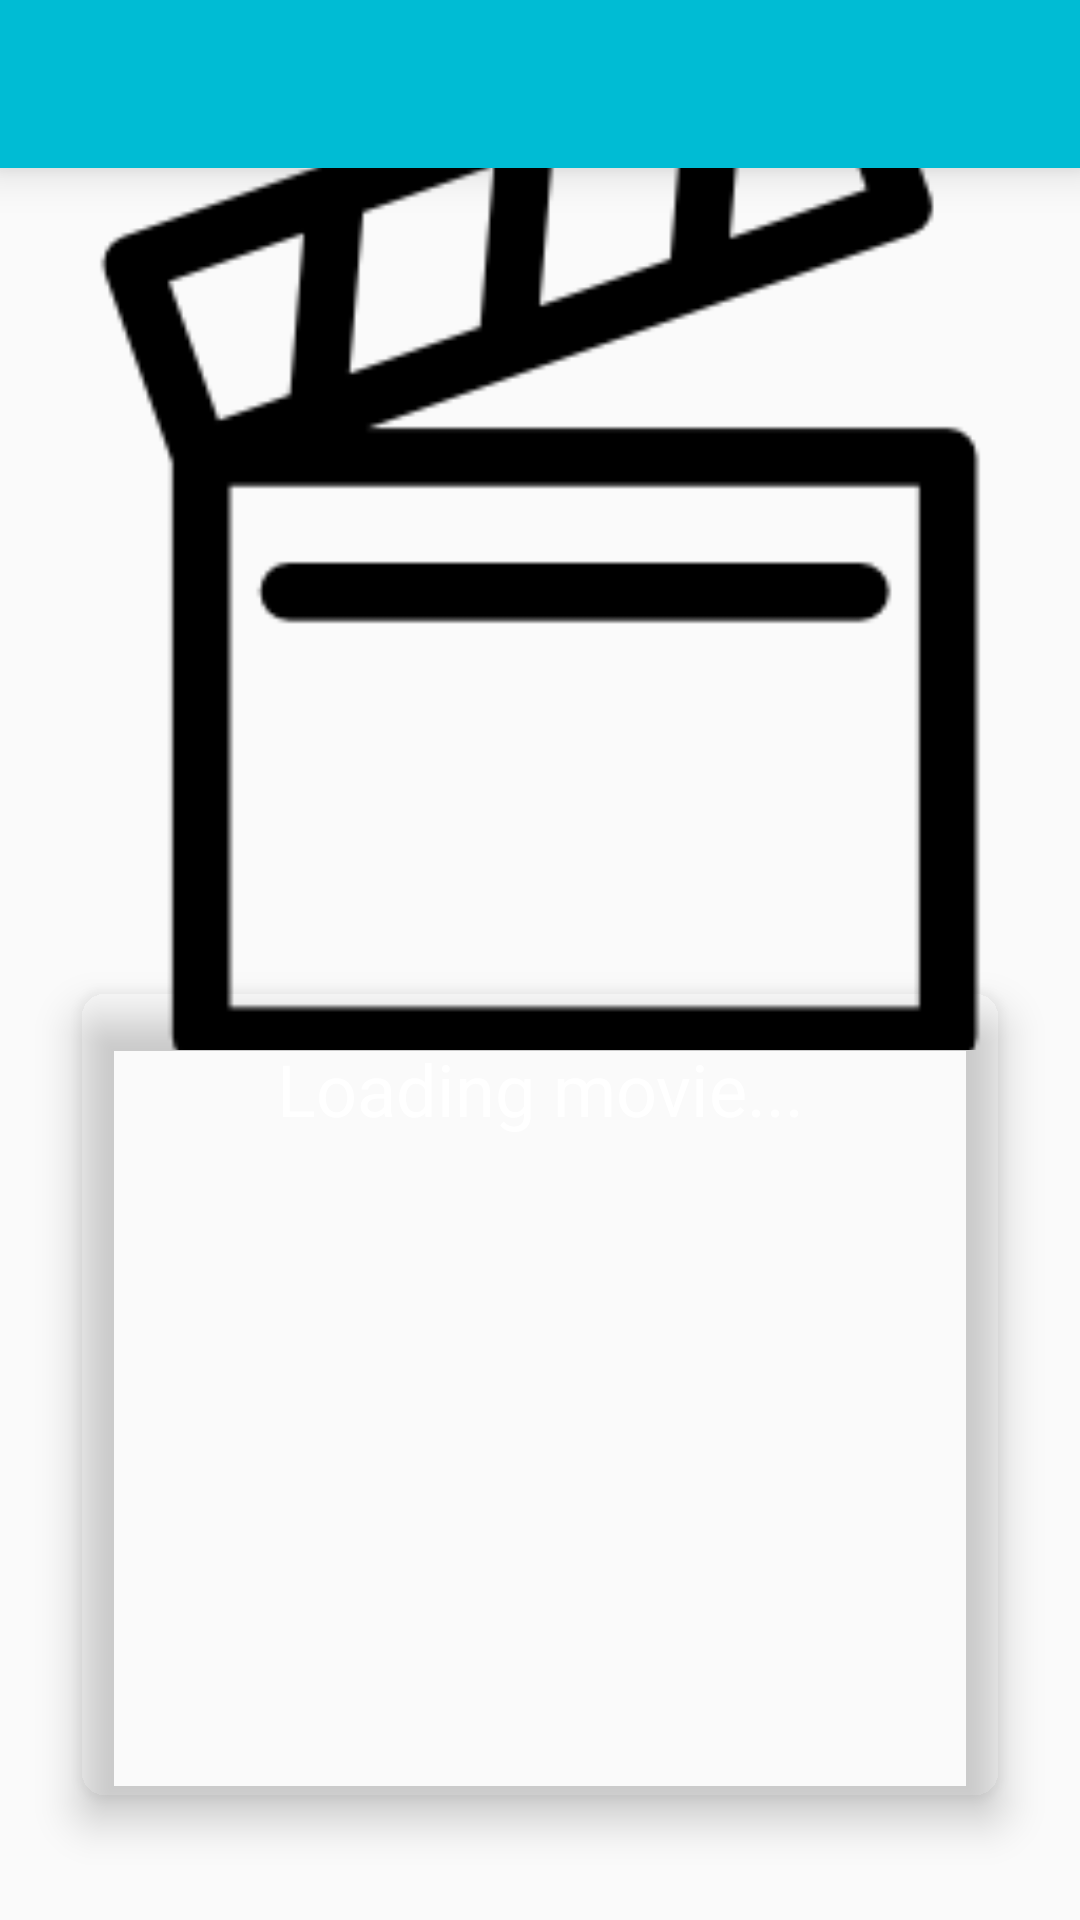

The Android layout XML behind this screen, and the referenced resources:
<!-- AndroidManifest.xml: application theme AppTheme -->
<!-- res/layout/card_film_details_view.xml -->
<?xml version="1.0" encoding="utf-8"?>
<FrameLayout xmlns:android="http://schemas.android.com/apk/res/android"
    xmlns:app="http://schemas.android.com/apk/res-auto"
    android:layout_width="match_parent"
    android:layout_height="match_parent"
    android:id="@+id/frame_layout" >
    <ImageView
        android:id="@+id/imgExtended"
        android:layout_width="match_parent"
        android:layout_height="@dimen/elements_spacing_img_extrabig"
        android:scaleType="centerCrop"
        android:src="@drawable/ic_launcher"
        />
    <ScrollView
        android:layout_width="match_parent"
        android:layout_height="match_parent"
        android:id="@+id/scroll_id"
        android:paddingTop="@dimen/elements_spacing_img_big"
        android:clipToPadding="false" >

        <android.support.v7.widget.CardView
            android:id="@+id/card_film_detail"
            android:layout_width="match_parent"
            android:layout_height="match_parent"
            android:clickable="true"
            android:paddingLeft="@dimen/elements_spacing_medium"
            android:paddingRight="@dimen/elements_spacing_medium"
            android:layout_marginTop="@dimen/elements_spacing_xlarge"
            android:layout_margin="@dimen/activity_horizontal_margin"
            app:cardCornerRadius="@dimen/elements_spacing_medium"
            app:cardElevation="@dimen/elements_spacing_medium"
            app:cardUseCompatPadding="true"
            app:cardBackgroundColor="@color/blue_translucent" >
            <include layout="@layout/item_list_details_layout" />
        </android.support.v7.widget.CardView>
    </ScrollView>

    <ImageButton
        android:id="@+id/imgRetryCard"
        android:layout_gravity="bottom|end"
        android:visibility="gone"
        style="@style/RippleFabRetryStyle"/>
    <include layout="@layout/includes_toolbar_portion"/>

</FrameLayout>
<!-- res/layout/item_list_details_layout.xml (included above) -->
<?xml version="1.0" encoding="utf-8"?>
<LinearLayout xmlns:android="http://schemas.android.com/apk/res/android"
    android:id="@+id/item_list"
    android:orientation="vertical"
    android:layout_width="match_parent"
    android:layout_height="wrap_content"
    android:paddingRight="@dimen/elements_spacing_medium"
    android:paddingLeft="@dimen/elements_spacing_medium"
    android:gravity="center"
    android:layout_gravity="center"
    >
    <TextView
        android:id="@+id/txtTitle"
        android:layout_width="wrap_content"
        android:layout_height="wrap_content"
        android:textAppearance="?android:attr/textAppearanceLarge"
        android:paddingTop="@dimen/elements_spacing_large"
        android:textSize="@dimen/letter_title"
        android:gravity="center"
        android:textColor="@android:color/white"
        android:text="@string/mock_info_title" />

    <TextView
        android:id="@+id/txtDirectors"
        android:layout_width="wrap_content"
        android:layout_height="wrap_content"
        android:gravity="center"
        android:textColor="@color/accent"
        android:textAppearance="?android:attr/textAppearanceMedium"
        android:text="@string/mock_info_content" />
    <TextView
        android:id="@+id/txtWriters"
        android:layout_width="wrap_content"
        android:layout_height="wrap_content"
        android:gravity="center"
        android:textColor="@color/accent_translucent"
        android:textAppearance="?android:attr/textAppearanceMedium"
        android:text="@string/mock_info_content" />
    <TextView
        android:id="@+id/txtYear"
        android:layout_width="wrap_content"
        android:layout_height="wrap_content"
        android:textSize="@dimen/letter_title"
        android:gravity="center"
        android:textColor="@android:color/holo_red_dark"
        android:textAppearance="?android:attr/textAppearanceLarge"
        android:text="@string/mock_info_content" />
    <TextView
        android:id="@+id/txtMetaScore"
        android:layout_width="wrap_content"
        android:layout_height="wrap_content"
        android:textAppearance="?android:attr/textAppearanceMedium"
        android:gravity="center"
        android:paddingLeft="@dimen/elements_spacing_medium"
        android:paddingRight="@dimen/elements_spacing_medium"
        android:textColor="@android:color/black"
        android:text="@string/mock_info_content" />
    <TextView
        android:id="@+id/txtGenres"
        android:layout_width="wrap_content"
        android:layout_height="wrap_content"
        android:layout_marginTop="@dimen/activity_vertical_margin"
        android:textAppearance="?android:attr/textAppearanceMedium"
        android:gravity="center"
        android:textColor="@color/accent_translucent"
        android:text="@string/mock_info_content" />
    <TextView
        android:id="@+id/txtPlot"
        android:layout_width="wrap_content"
        android:layout_height="wrap_content"
        android:layout_marginTop="@dimen/activity_vertical_margin"
        android:textAppearance="?android:attr/textAppearanceMedium"
        android:textColor="@android:color/white"
        android:paddingBottom="@dimen/elements_spacing_large"
        android:gravity="center"
        android:text="@string/mock_info_content" />
</LinearLayout>
<!-- res/layout/includes_toolbar_portion.xml (included above) -->
<?xml version="1.0" encoding="utf-8"?>
<android.support.v7.widget.Toolbar
    xmlns:android="http://schemas.android.com/apk/res/android"
    xmlns:app="http://schemas.android.com/apk/res-auto"
    android:id="@+id/toolbar_id"
    android:layout_height="?attr/actionBarSize"
    android:layout_width="match_parent"
    android:background="?attr/colorPrimary"
    android:elevation="@dimen/button_elevation_low"
    app:theme="@style/ThemeOverlay.AppCompat.Dark.ActionBar"
    app:popupTheme="@style/ThemeOverlay.AppCompat.Light"/>
<!-- resources referenced by this layout -->
<resources>
  <color name="accent">#FFEB3B</color>
  <color name="accent_translucent">#80FFEB3B</color>
  <dimen name="activity_horizontal_margin">16dp</dimen>
  <dimen name="activity_vertical_margin">25dp</dimen>
  <dimen name="button_elevation_low">9dp</dimen>
  <dimen name="elements_spacing_img_big">300dp</dimen>
  <dimen name="elements_spacing_img_extrabig">350dp</dimen>
  <dimen name="elements_spacing_large">16dp</dimen>
  <dimen name="elements_spacing_medium">8dp</dimen>
  <dimen name="elements_spacing_xlarge">32dp</dimen>
  <dimen name="letter_title">24sp</dimen>
  <!-- drawable ic_launcher: png bitmap (drawable-hdpi, 1357 bytes) -->
  <string name="mock_info_content" />
  <string name="mock_info_title">Loading movie... </string>
  <style name="RippleFabRetryStyle">
          <item name="android:layout_width">?attr/actionBarSize</item>
          <item name="android:layout_height">?attr/actionBarSize</item>
          <item name="android:layout_margin">@dimen/elements_spacing_large</item>
          <item name="android:background">@drawable/ripple_bck</item>
          <item name="android:src">@drawable/reload</item>
          <item name="android:outlineProvider">background</item>
          <item name="android:stateListAnimator">@animator/fab_anim</item>
      </style>
  <style name="AppTheme" parent="Theme.AppCompat.Light.NoActionBar">
          <item name="colorPrimary">@color/primary</item> 
          <item name="colorPrimaryDark">@color/primary_dark</item> 
          <item name="colorControlHighlight">@color/accent_translucent</item> 
          <item name="android:colorControlHighlight">@color/accent_translucent</item> 
          <item name="colorAccent">@color/accent</item>
          <item name="selectableItemBackground">@drawable/statelist_item_background</item>
          <item name="android:selectableItemBackground">@drawable/statelist_item_background</item>
          <item name="android:windowSharedElementEnterTransition">@android:transition/move</item>
          <item name="android:windowSharedElementExitTransition">@android:transition/move</item>
          <item name="android:windowSharedElementsUseOverlay">false</item>
      </style>
  <!-- drawable reload: png bitmap (drawable-hdpi, 1435 bytes) -->
  <color name="primary">#00BCD4</color>
  <color name="primary_dark">#0097A7</color>
  <!-- drawable statelist_item_background (drawable) -->
  <?xml version="1.0" encoding="utf-8"?>
  <selector xmlns:android="http://schemas.android.com/apk/res/android">
  
      <item android:drawable="@color/score_translucent" android:state_pressed="true" />
      <item android:drawable="@android:color/transparent" />
  
  </selector>
</resources>
